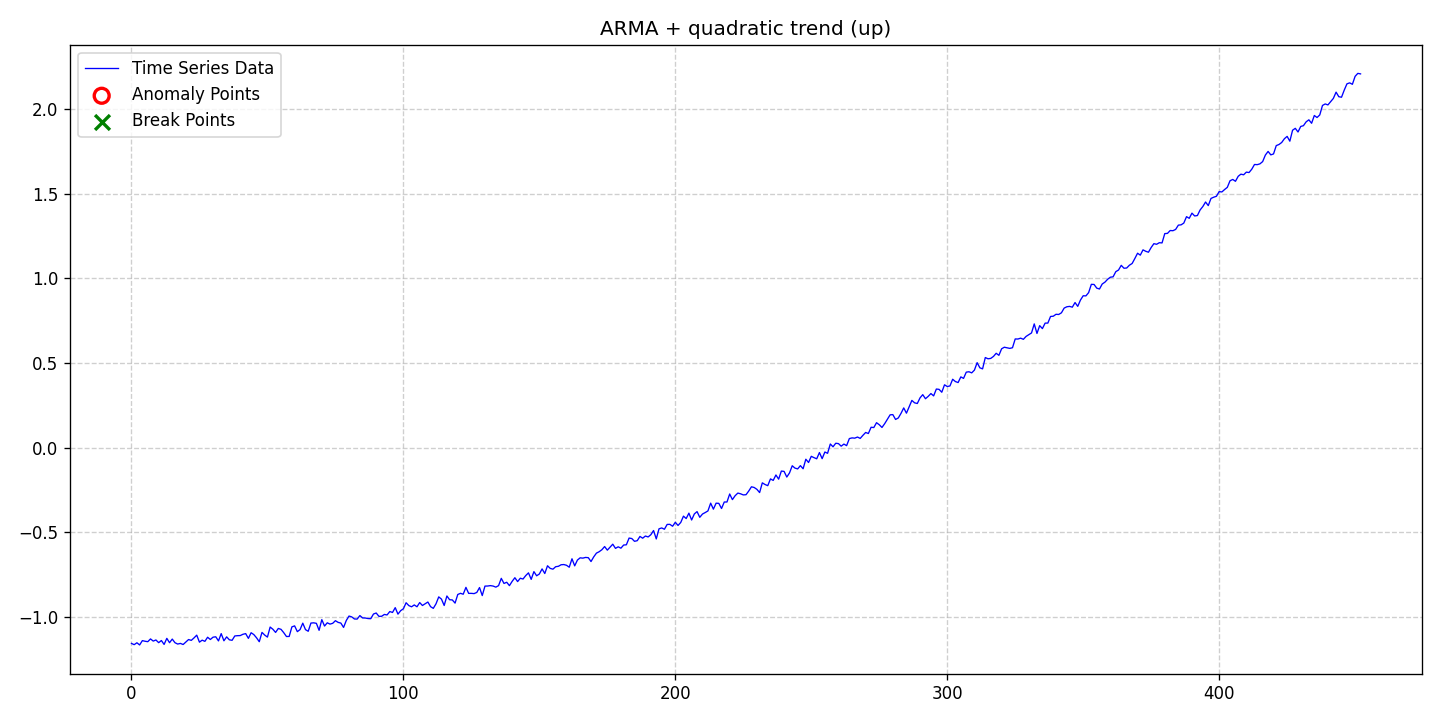

The file beside this chart, header and first rows:
date, data, stationary, det_lin_up, det_lin_down, det_quad, det_cubic, det_exp, det_damped, stoc_trend, volatility, single_seas, multiple_seas, point_anom_single, point_anom_multi, collect_anom, context_anom, mean_shift, var_shift, trend_shift, point_anom_count, point_anom_location, point_anom_point, collect_anom_count
2020-01-01, -1.156, 0, 0, 0, 1, 0, 0, 0, 0, 0, 0, 0, 0, 0, 0, 0, 0, 0, 0, 0, none, , 0
2020-01-02, -1.163, 0, 0, 0, 1, 0, 0, 0, 0, 0, 0, 0, 0, 0, 0, 0, 0, 0, 0, 0, none, , 0
2020-01-03, -1.152, 0, 0, 0, 1, 0, 0, 0, 0, 0, 0, 0, 0, 0, 0, 0, 0, 0, 0, 0, none, , 0
2020-01-04, -1.165, 0, 0, 0, 1, 0, 0, 0, 0, 0, 0, 0, 0, 0, 0, 0, 0, 0, 0, 0, none, , 0
2020-01-05, -1.14, 0, 0, 0, 1, 0, 0, 0, 0, 0, 0, 0, 0, 0, 0, 0, 0, 0, 0, 0, none, , 0
2020-01-06, -1.143, 0, 0, 0, 1, 0, 0, 0, 0, 0, 0, 0, 0, 0, 0, 0, 0, 0, 0, 0, none, , 0
2020-01-07, -1.146, 0, 0, 0, 1, 0, 0, 0, 0, 0, 0, 0, 0, 0, 0, 0, 0, 0, 0, 0, none, , 0
2020-01-08, -1.129, 0, 0, 0, 1, 0, 0, 0, 0, 0, 0, 0, 0, 0, 0, 0, 0, 0, 0, 0, none, , 0
2020-01-09, -1.142, 0, 0, 0, 1, 0, 0, 0, 0, 0, 0, 0, 0, 0, 0, 0, 0, 0, 0, 0, none, , 0
2020-01-10, -1.136, 0, 0, 0, 1, 0, 0, 0, 0, 0, 0, 0, 0, 0, 0, 0, 0, 0, 0, 0, none, , 0
2020-01-11, -1.152, 0, 0, 0, 1, 0, 0, 0, 0, 0, 0, 0, 0, 0, 0, 0, 0, 0, 0, 0, none, , 0
2020-01-12, -1.139, 0, 0, 0, 1, 0, 0, 0, 0, 0, 0, 0, 0, 0, 0, 0, 0, 0, 0, 0, none, , 0
2020-01-13, -1.162, 0, 0, 0, 1, 0, 0, 0, 0, 0, 0, 0, 0, 0, 0, 0, 0, 0, 0, 0, none, , 0
2020-01-14, -1.126, 0, 0, 0, 1, 0, 0, 0, 0, 0, 0, 0, 0, 0, 0, 0, 0, 0, 0, 0, none, , 0
2020-01-15, -1.152, 0, 0, 0, 1, 0, 0, 0, 0, 0, 0, 0, 0, 0, 0, 0, 0, 0, 0, 0, none, , 0
2020-01-16, -1.13, 0, 0, 0, 1, 0, 0, 0, 0, 0, 0, 0, 0, 0, 0, 0, 0, 0, 0, 0, none, , 0
2020-01-17, -1.152, 0, 0, 0, 1, 0, 0, 0, 0, 0, 0, 0, 0, 0, 0, 0, 0, 0, 0, 0, none, , 0
2020-01-18, -1.16, 0, 0, 0, 1, 0, 0, 0, 0, 0, 0, 0, 0, 0, 0, 0, 0, 0, 0, 0, none, , 0
2020-01-19, -1.156, 0, 0, 0, 1, 0, 0, 0, 0, 0, 0, 0, 0, 0, 0, 0, 0, 0, 0, 0, none, , 0
2020-01-20, -1.163, 0, 0, 0, 1, 0, 0, 0, 0, 0, 0, 0, 0, 0, 0, 0, 0, 0, 0, 0, none, , 0
2020-01-21, -1.148, 0, 0, 0, 1, 0, 0, 0, 0, 0, 0, 0, 0, 0, 0, 0, 0, 0, 0, 0, none, , 0
2020-01-22, -1.133, 0, 0, 0, 1, 0, 0, 0, 0, 0, 0, 0, 0, 0, 0, 0, 0, 0, 0, 0, none, , 0
2020-01-23, -1.138, 0, 0, 0, 1, 0, 0, 0, 0, 0, 0, 0, 0, 0, 0, 0, 0, 0, 0, 0, none, , 0
2020-01-24, -1.124, 0, 0, 0, 1, 0, 0, 0, 0, 0, 0, 0, 0, 0, 0, 0, 0, 0, 0, 0, none, , 0
2020-01-25, -1.107, 0, 0, 0, 1, 0, 0, 0, 0, 0, 0, 0, 0, 0, 0, 0, 0, 0, 0, 0, none, , 0
2020-01-26, -1.149, 0, 0, 0, 1, 0, 0, 0, 0, 0, 0, 0, 0, 0, 0, 0, 0, 0, 0, 0, none, , 0
2020-01-27, -1.137, 0, 0, 0, 1, 0, 0, 0, 0, 0, 0, 0, 0, 0, 0, 0, 0, 0, 0, 0, none, , 0
2020-01-28, -1.144, 0, 0, 0, 1, 0, 0, 0, 0, 0, 0, 0, 0, 0, 0, 0, 0, 0, 0, 0, none, , 0
2020-01-29, -1.12, 0, 0, 0, 1, 0, 0, 0, 0, 0, 0, 0, 0, 0, 0, 0, 0, 0, 0, 0, none, , 0
2020-01-30, -1.133, 0, 0, 0, 1, 0, 0, 0, 0, 0, 0, 0, 0, 0, 0, 0, 0, 0, 0, 0, none, , 0
2020-01-31, -1.119, 0, 0, 0, 1, 0, 0, 0, 0, 0, 0, 0, 0, 0, 0, 0, 0, 0, 0, 0, none, , 0
2020-02-01, -1.117, 0, 0, 0, 1, 0, 0, 0, 0, 0, 0, 0, 0, 0, 0, 0, 0, 0, 0, 0, none, , 0
2020-02-02, -1.141, 0, 0, 0, 1, 0, 0, 0, 0, 0, 0, 0, 0, 0, 0, 0, 0, 0, 0, 0, none, , 0
2020-02-03, -1.098, 0, 0, 0, 1, 0, 0, 0, 0, 0, 0, 0, 0, 0, 0, 0, 0, 0, 0, 0, none, , 0
2020-02-04, -1.141, 0, 0, 0, 1, 0, 0, 0, 0, 0, 0, 0, 0, 0, 0, 0, 0, 0, 0, 0, none, , 0
2020-02-05, -1.117, 0, 0, 0, 1, 0, 0, 0, 0, 0, 0, 0, 0, 0, 0, 0, 0, 0, 0, 0, none, , 0
2020-02-06, -1.135, 0, 0, 0, 1, 0, 0, 0, 0, 0, 0, 0, 0, 0, 0, 0, 0, 0, 0, 0, none, , 0
2020-02-07, -1.138, 0, 0, 0, 1, 0, 0, 0, 0, 0, 0, 0, 0, 0, 0, 0, 0, 0, 0, 0, none, , 0
2020-02-08, -1.112, 0, 0, 0, 1, 0, 0, 0, 0, 0, 0, 0, 0, 0, 0, 0, 0, 0, 0, 0, none, , 0
2020-02-09, -1.11, 0, 0, 0, 1, 0, 0, 0, 0, 0, 0, 0, 0, 0, 0, 0, 0, 0, 0, 0, none, , 0
2020-02-10, -1.11, 0, 0, 0, 1, 0, 0, 0, 0, 0, 0, 0, 0, 0, 0, 0, 0, 0, 0, 0, none, , 0
2020-02-11, -1.102, 0, 0, 0, 1, 0, 0, 0, 0, 0, 0, 0, 0, 0, 0, 0, 0, 0, 0, 0, none, , 0
2020-02-12, -1.098, 0, 0, 0, 1, 0, 0, 0, 0, 0, 0, 0, 0, 0, 0, 0, 0, 0, 0, 0, none, , 0
2020-02-13, -1.126, 0, 0, 0, 1, 0, 0, 0, 0, 0, 0, 0, 0, 0, 0, 0, 0, 0, 0, 0, none, , 0
2020-02-14, -1.093, 0, 0, 0, 1, 0, 0, 0, 0, 0, 0, 0, 0, 0, 0, 0, 0, 0, 0, 0, none, , 0
2020-02-15, -1.104, 0, 0, 0, 1, 0, 0, 0, 0, 0, 0, 0, 0, 0, 0, 0, 0, 0, 0, 0, none, , 0
2020-02-16, -1.123, 0, 0, 0, 1, 0, 0, 0, 0, 0, 0, 0, 0, 0, 0, 0, 0, 0, 0, 0, none, , 0
2020-02-17, -1.146, 0, 0, 0, 1, 0, 0, 0, 0, 0, 0, 0, 0, 0, 0, 0, 0, 0, 0, 0, none, , 0
2020-02-18, -1.091, 0, 0, 0, 1, 0, 0, 0, 0, 0, 0, 0, 0, 0, 0, 0, 0, 0, 0, 0, none, , 0
2020-02-19, -1.107, 0, 0, 0, 1, 0, 0, 0, 0, 0, 0, 0, 0, 0, 0, 0, 0, 0, 0, 0, none, , 0
2020-02-20, -1.119, 0, 0, 0, 1, 0, 0, 0, 0, 0, 0, 0, 0, 0, 0, 0, 0, 0, 0, 0, none, , 0
2020-02-21, -1.059, 0, 0, 0, 1, 0, 0, 0, 0, 0, 0, 0, 0, 0, 0, 0, 0, 0, 0, 0, none, , 0
2020-02-22, -1.072, 0, 0, 0, 1, 0, 0, 0, 0, 0, 0, 0, 0, 0, 0, 0, 0, 0, 0, 0, none, , 0
2020-02-23, -1.091, 0, 0, 0, 1, 0, 0, 0, 0, 0, 0, 0, 0, 0, 0, 0, 0, 0, 0, 0, none, , 0
2020-02-24, -1.068, 0, 0, 0, 1, 0, 0, 0, 0, 0, 0, 0, 0, 0, 0, 0, 0, 0, 0, 0, none, , 0
2020-02-25, -1.073, 0, 0, 0, 1, 0, 0, 0, 0, 0, 0, 0, 0, 0, 0, 0, 0, 0, 0, 0, none, , 0
2020-02-26, -1.093, 0, 0, 0, 1, 0, 0, 0, 0, 0, 0, 0, 0, 0, 0, 0, 0, 0, 0, 0, none, , 0
2020-02-27, -1.115, 0, 0, 0, 1, 0, 0, 0, 0, 0, 0, 0, 0, 0, 0, 0, 0, 0, 0, 0, none, , 0
2020-02-28, -1.115, 0, 0, 0, 1, 0, 0, 0, 0, 0, 0, 0, 0, 0, 0, 0, 0, 0, 0, 0, none, , 0
2020-02-29, -1.058, 0, 0, 0, 1, 0, 0, 0, 0, 0, 0, 0, 0, 0, 0, 0, 0, 0, 0, 0, none, , 0
... 393 more rows
